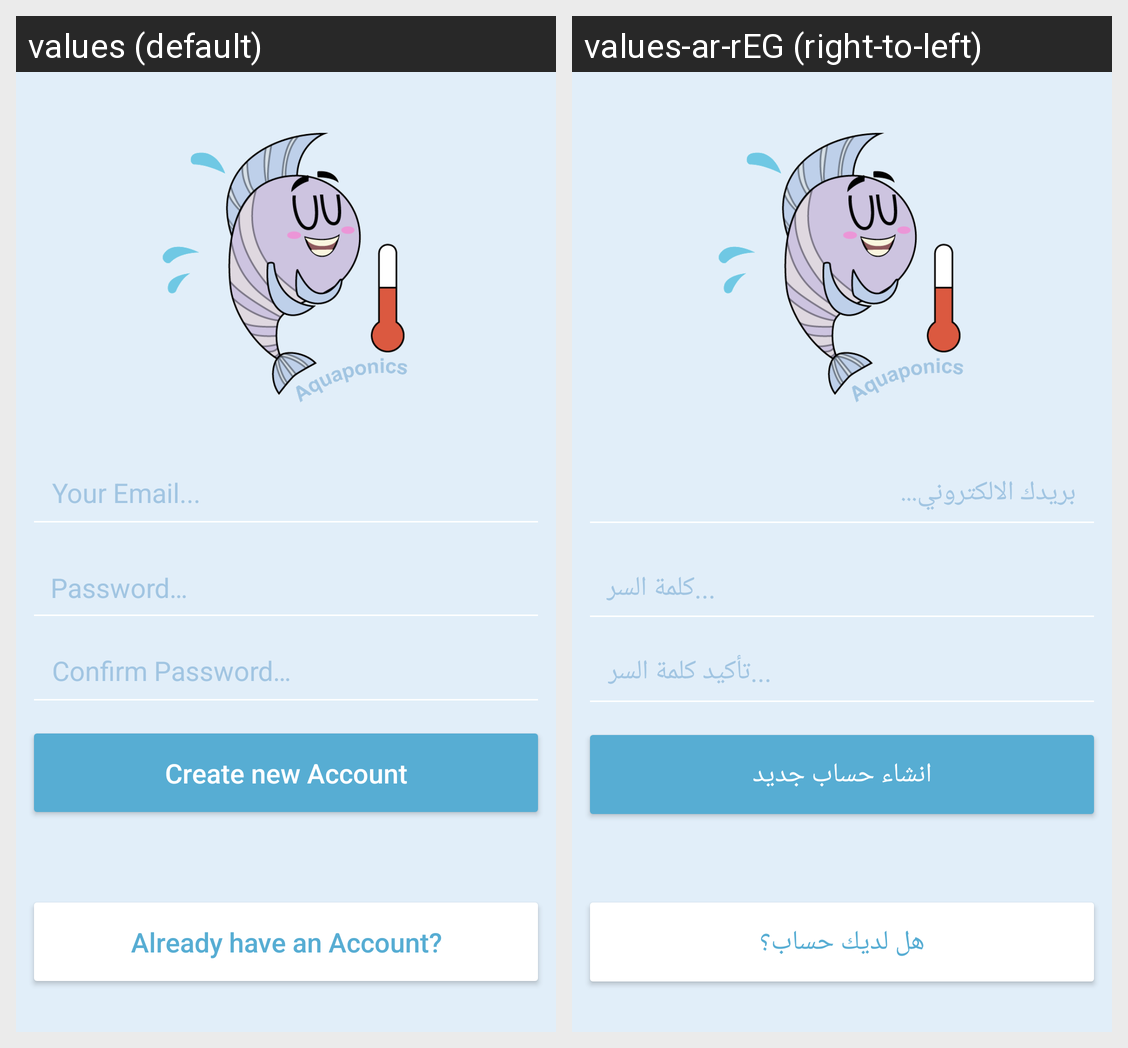

The same Android screen rendered under two of its app's locales, left to right. List the strings drawn on it with the default value and each locale's translation.
Android screen res/layout/activity_register.xml rendered under 2 locales, left to right: values (default), values-ar-rEG (right-to-left). Device: Nexus 5 (rendered at 1080×1920; each locale shown at half size, 540×960, under a caption strip naming it); theme AppTheme.
Strings drawn on this screen, with the default value and each locale's value (text and hints the layout hard-codes, and strings that could not be matched under every locale, appear in the picture but are not listed):

email_hint
  values: Your Email...
  values-ar-rEG: بريدك الالكتروني...

reg_confirm_pass_text
  values: Confirm Password…
  values-ar-rEG: تأكيد كلمة السر...

reg_btn_text
  values: Create new Account
  values-ar-rEG: انشاء حساب جديد

reg_login_text
  values: Already have an Account?
  values-ar-rEG: هل لديك حساب؟

reg_pass_text
  values: Password…
  values-ar-rEG: كلمة السر...
